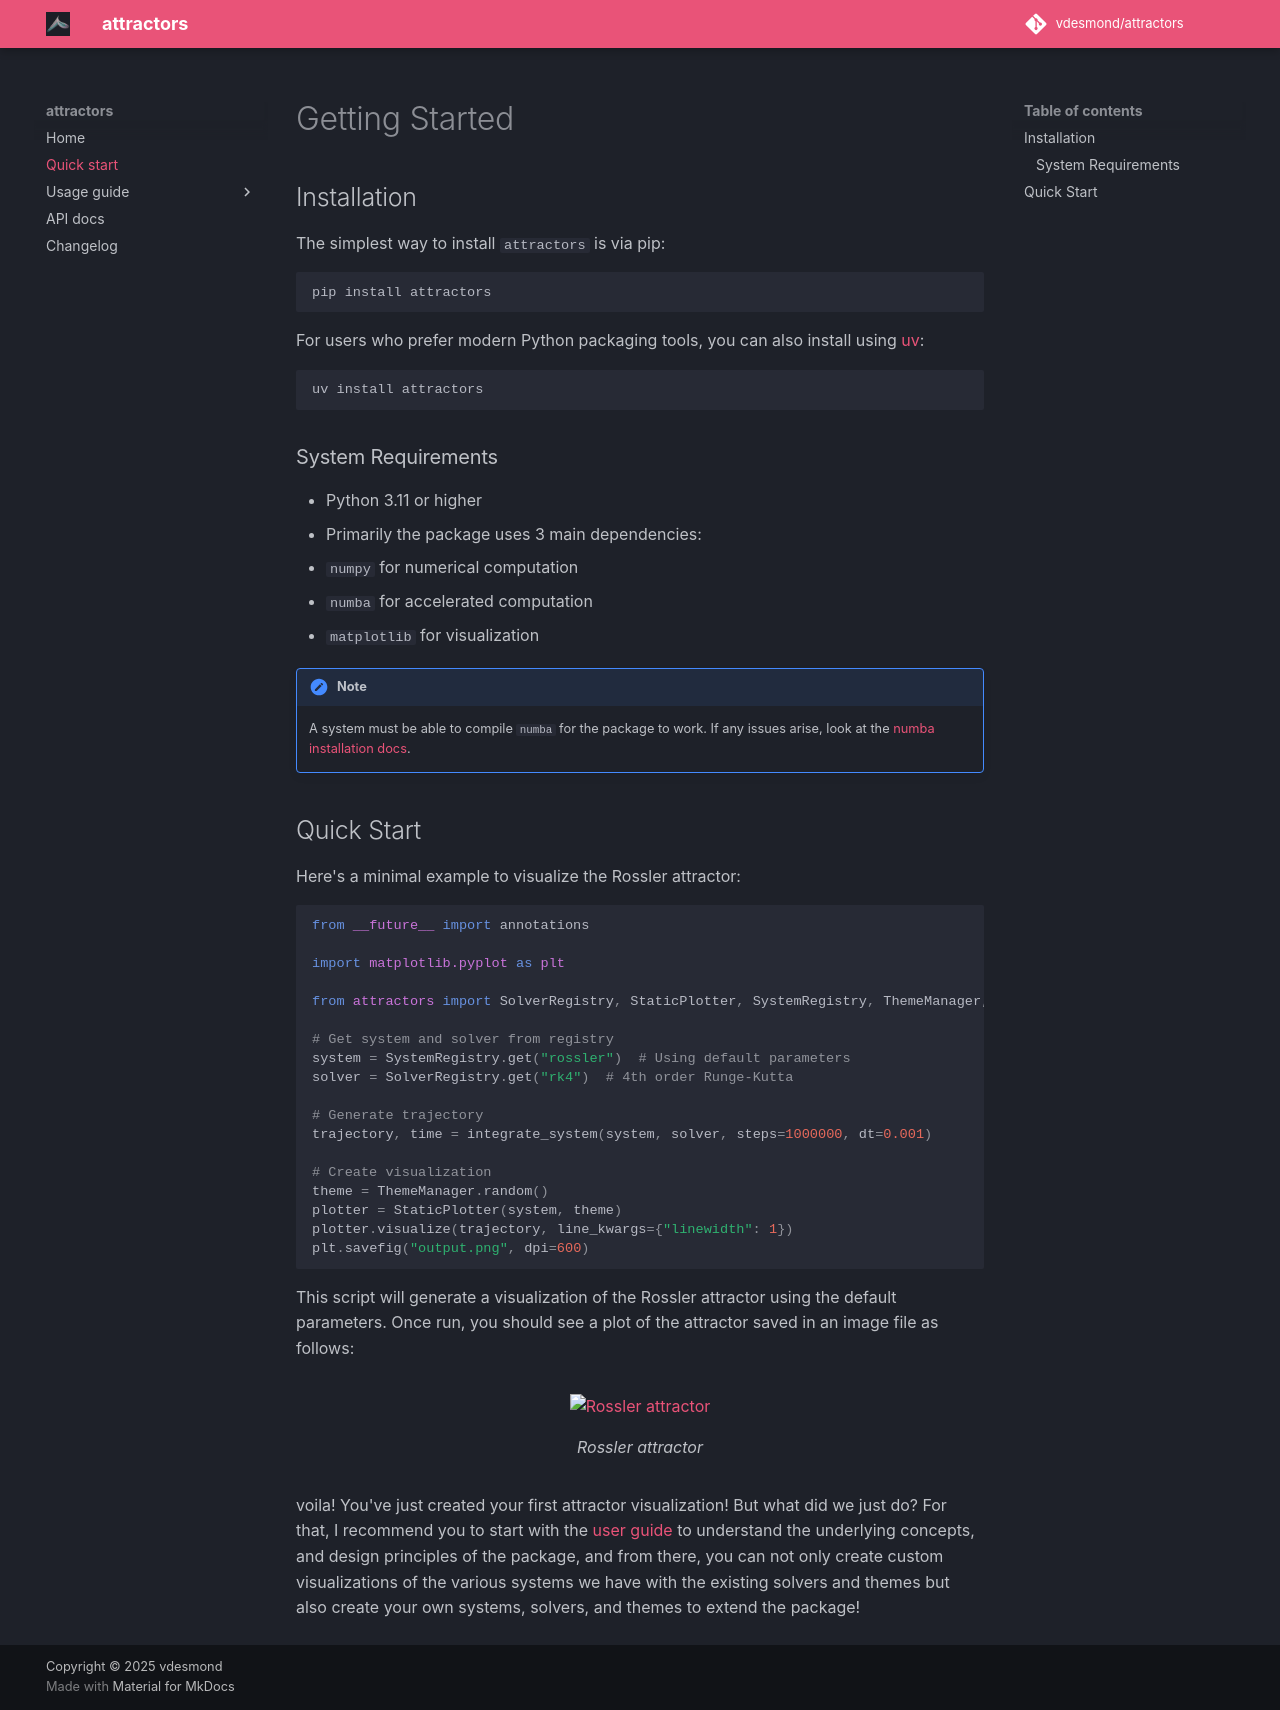

repository: vdesmond/attractors · page: quickstart/index.html · generator: mkdocs

# Getting Started

## Installation

The simplest way to install `attractors` is via pip:

```bash
pip install attractors
```

For users who prefer modern Python packaging tools, you can also install using [uv](https://github.com/astral-sh/uv):

```bash
uv install attractors
```

### System Requirements

- Python 3.11 or higher
- Primarily the package uses 3 main dependencies:
  - `numpy` for numerical computation
  - `numba` for accelerated computation
  - `matplotlib` for visualization

!!! note

    A system must be able to compile `numba` for the package to work. If any issues arise, look at the [numba installation docs](https://numba.readthedocs.io/en/stable/user/installing.html).

## Quick Start

Here's a minimal example to visualize the Rossler attractor:

```python
--8<-- "examples/quick_start.py"
```

This script will generate a visualization of the Rossler attractor using the default parameters. Once run, you should see a plot of the attractor saved in an image file as follows:

[![Rossler attractor](https://res.cloudinary.com/vdesmond/image/upload/v1737877526/output_ncppaa.png)](https://res.cloudinary.com/vdesmond/image/upload/v1737877526/output_ncppaa.png)
/// caption
Rossler attractor
///

voila! You've just created your first attractor visualization! But what did we just do? For that, I recommend you to start with the [user guide](guides/overview.md) to understand the underlying concepts, and design principles of the package, and from there, you can not only create custom visualizations of the various systems we have with the existing solvers and themes but also create your own systems, solvers, and themes to extend the package!
